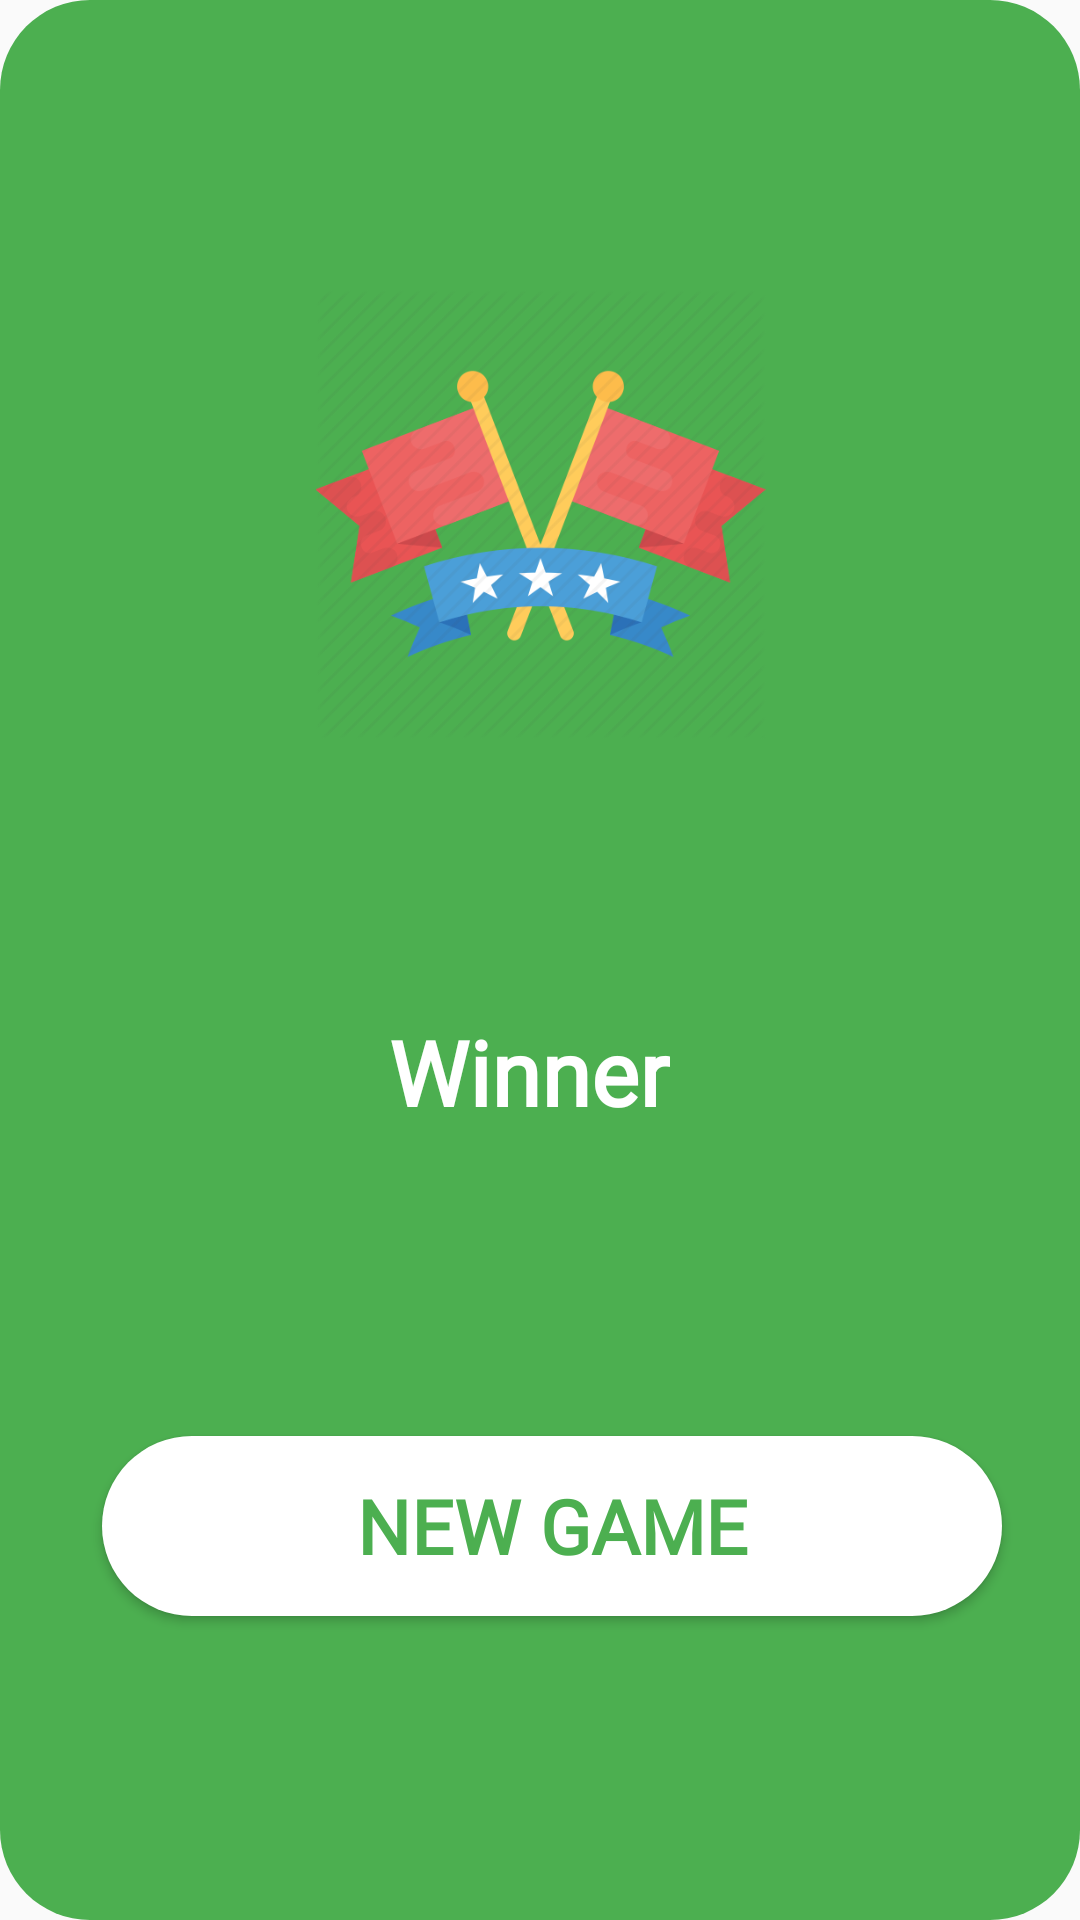

The Android layout XML behind this screen, and the referenced resources:
<!-- AndroidManifest.xml: application theme AppTheme -->
<!-- res/layout/winner_dialog.xml -->
<?xml version="1.0" encoding="utf-8"?>
<androidx.constraintlayout.widget.ConstraintLayout xmlns:android="http://schemas.android.com/apk/res/android"
    xmlns:app="http://schemas.android.com/apk/res-auto"
    xmlns:tools="http://schemas.android.com/tools"
    android:layout_width="360dp"
    android:layout_height="370dp"
    android:layout_gravity="center"
    android:background="@drawable/dialog_round">


    <ImageView
        android:id="@+id/imageView2"
        android:layout_width="203dp"
        android:layout_height="150dp"
        android:layout_marginStart="70dp"
        android:layout_marginTop="26dp"
        android:layout_marginEnd="70dp"
        android:layout_marginBottom="30dp"
        app:layout_constraintBottom_toTopOf="@+id/winner"
        app:layout_constraintEnd_toEndOf="parent"
        app:layout_constraintHorizontal_bias="0.513"
        app:layout_constraintStart_toStartOf="parent"
        app:layout_constraintTop_toTopOf="parent"
        app:layout_constraintVertical_bias="0.0"
        app:srcCompat="@drawable/winner_flag" />

    <Button
        android:id="@+id/btnDialog"
        android:layout_width="300dp"
        android:layout_height="60dp"
        android:layout_marginStart="39dp"
        android:layout_marginEnd="31dp"
        android:layout_marginBottom="31dp"
        android:background="@drawable/custom_button2"
        android:fontFamily="@font/bungee_shade"
        android:text="NEW GAME"
        android:textColor="#4CAF50"
        android:textSize="25sp"
        android:textStyle="bold"
        app:backgroundTint="@android:color/white"
        app:layout_constraintBottom_toBottomOf="parent"
        app:layout_constraintEnd_toEndOf="parent"
        app:layout_constraintStart_toStartOf="parent"
        app:layout_constraintTop_toBottomOf="@+id/winner" />

    <TextView
        android:id="@+id/winner"
        android:layout_width="wrap_content"
        android:layout_height="wrap_content"
        android:layout_marginStart="113dp"
        android:layout_marginEnd="120dp"
        android:layout_marginBottom="41dp"
        android:fontFamily="@font/bungee_shade"
        android:text="Winner"
        android:textAlignment="center"
        android:textColor="#FFFFFF"
        android:textSize="30sp"
        android:textStyle="bold"
        app:layout_constraintBottom_toTopOf="@+id/btnDialog"
        app:layout_constraintEnd_toEndOf="parent"
        app:layout_constraintStart_toStartOf="parent"
        app:layout_constraintTop_toBottomOf="@+id/imageView2" />
</androidx.constraintlayout.widget.ConstraintLayout>
<!-- resources referenced by this layout -->
<resources>
  <!-- drawable custom_button2 (drawable-v24) -->
  <?xml version="1.0" encoding="utf-8"?>
  <selector xmlns:android="http://schemas.android.com/apk/res/android">
  <item>
      <shape>
          <corners
              android:bottomLeftRadius="50dp"
              android:bottomRightRadius="50dp"
              android:topLeftRadius="50dp"
              android:topRightRadius="50dp"
              android:radius="50dp">
          </corners>
          <solid
              android:color="#ffffff">
          </solid>
      </shape>
  </item>
  </selector>
  <!-- drawable dialog_round (drawable) -->
  <?xml version="1.0" encoding="utf-8"?>
  <selector xmlns:android="http://schemas.android.com/apk/res/android">
  <item>
      <shape>
          <solid android:color="#4CAF50" />
          <corners android:radius="30dp" />
              <padding
                  android:bottom="10dp"
                  android:left="10dp"
                  android:right="10dp"
                  android:top="10dp" />
          </shape>
  </item>
  </selector>
  <!-- drawable winner_flag: jpg bitmap (drawable, 274793 bytes) -->
  <style name="AppTheme" parent="Theme.AppCompat.Light.NoActionBar">
          
          <item name="colorPrimary">@color/colorPrimary</item>
          <item name="colorPrimaryDark">@color/colorPrimaryDark</item>
          <item name="colorAccent">@color/colorAccent</item>
      </style>
  <!-- not gathered from this repository: default colours our renderer supplied (Android Studio template values) -->
  <color name="colorPrimary">#FF6200EE</color>
  <color name="colorPrimaryDark">#FF3700B3</color>
  <color name="colorAccent">#FF03DAC5</color>
</resources>
